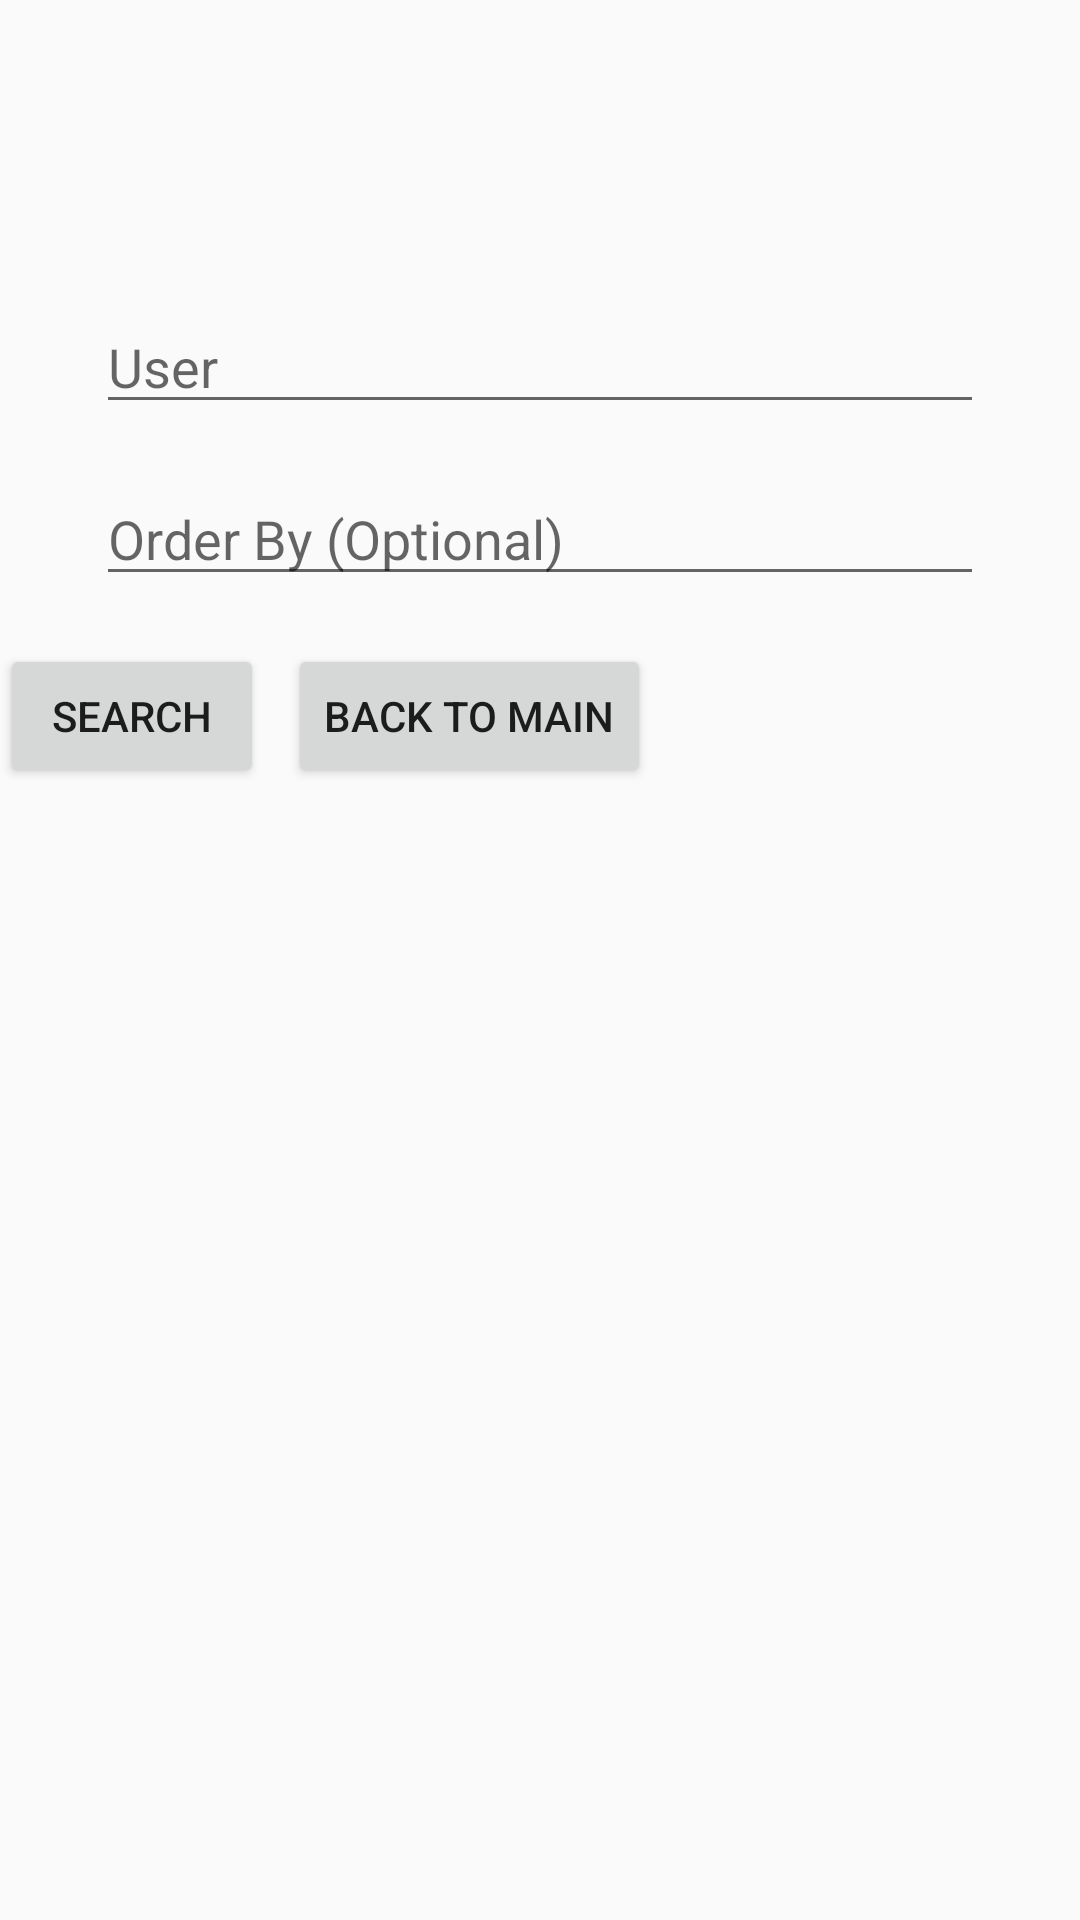

The Android layout XML behind this screen, and the referenced resources:
<!-- AndroidManifest.xml: application theme Theme.MyBeerCellarApp -->
<!-- res/layout/activity_search_beers.xml -->
<?xml version="1.0" encoding="utf-8"?>
<androidx.constraintlayout.widget.ConstraintLayout xmlns:android="http://schemas.android.com/apk/res/android"
    xmlns:app="http://schemas.android.com/apk/res-auto"
    xmlns:tools="http://schemas.android.com/tools"
    android:id="@+id/main"
    android:layout_width="match_parent"
    android:layout_height="match_parent"
    tools:context=".SearchBeersActivity">

    <EditText
        android:id="@+id/userEditText"
        android:layout_width="0dp"
        android:layout_height="wrap_content"
        android:hint="User"
        app:layout_constraintTop_toTopOf="parent"
        app:layout_constraintLeft_toLeftOf="parent"
        app:layout_constraintRight_toRightOf="parent"
        app:layout_constraintHorizontal_bias="0.5"
        android:layout_marginTop="100dp"
        android:layout_marginStart="32dp"
        android:layout_marginEnd="32dp"/>

    <EditText
        android:id="@+id/orderByEditText"
        android:layout_width="0dp"
        android:layout_height="wrap_content"
        android:hint="Order By (Optional)"
        app:layout_constraintTop_toBottomOf="@id/userEditText"
        app:layout_constraintLeft_toLeftOf="parent"
        app:layout_constraintRight_toRightOf="parent"
        app:layout_constraintHorizontal_bias="0.5"
        android:layout_marginTop="16dp"
        android:layout_marginStart="32dp"
        android:layout_marginEnd="32dp"/>

    <Button
        android:id="@+id/searchButton"
        android:layout_width="wrap_content"
        android:layout_height="wrap_content"
        android:text="Search"
        app:layout_constraintTop_toBottomOf="@id/orderByEditText"
        app:layout_constraintEnd_toStartOf="@+id/backButton"
        app:layout_constraintHorizontal_bias="0.5"
        android:layout_marginTop="16dp"
        android:layout_marginEnd="8dp"/>

    <Button
        android:id="@+id/backButton"
        android:layout_width="wrap_content"
        android:layout_height="wrap_content"
        android:text="Back to Main"
        app:layout_constraintTop_toBottomOf="@id/orderByEditText"
        app:layout_constraintStart_toEndOf="@+id/searchButton"
        android:layout_marginTop="16dp"
        android:layout_marginStart="8dp"/>
    <androidx.recyclerview.widget.RecyclerView
        android:id="@+id/beersRecyclerView"
        android:layout_width="0dp"
        android:layout_height="0dp"
        android:layout_marginTop="16dp"
        app:layout_constraintTop_toBottomOf="@id/searchButton"
        app:layout_constraintBottom_toBottomOf="parent"
        app:layout_constraintStart_toStartOf="parent"
        app:layout_constraintEnd_toEndOf="parent"/>

</androidx.constraintlayout.widget.ConstraintLayout>
<!-- resources referenced by this layout -->
<resources>
  <style name="Theme.MyBeerCellarApp" parent="Theme.AppCompat.Light.NoActionBar">
          
      </style>
</resources>
